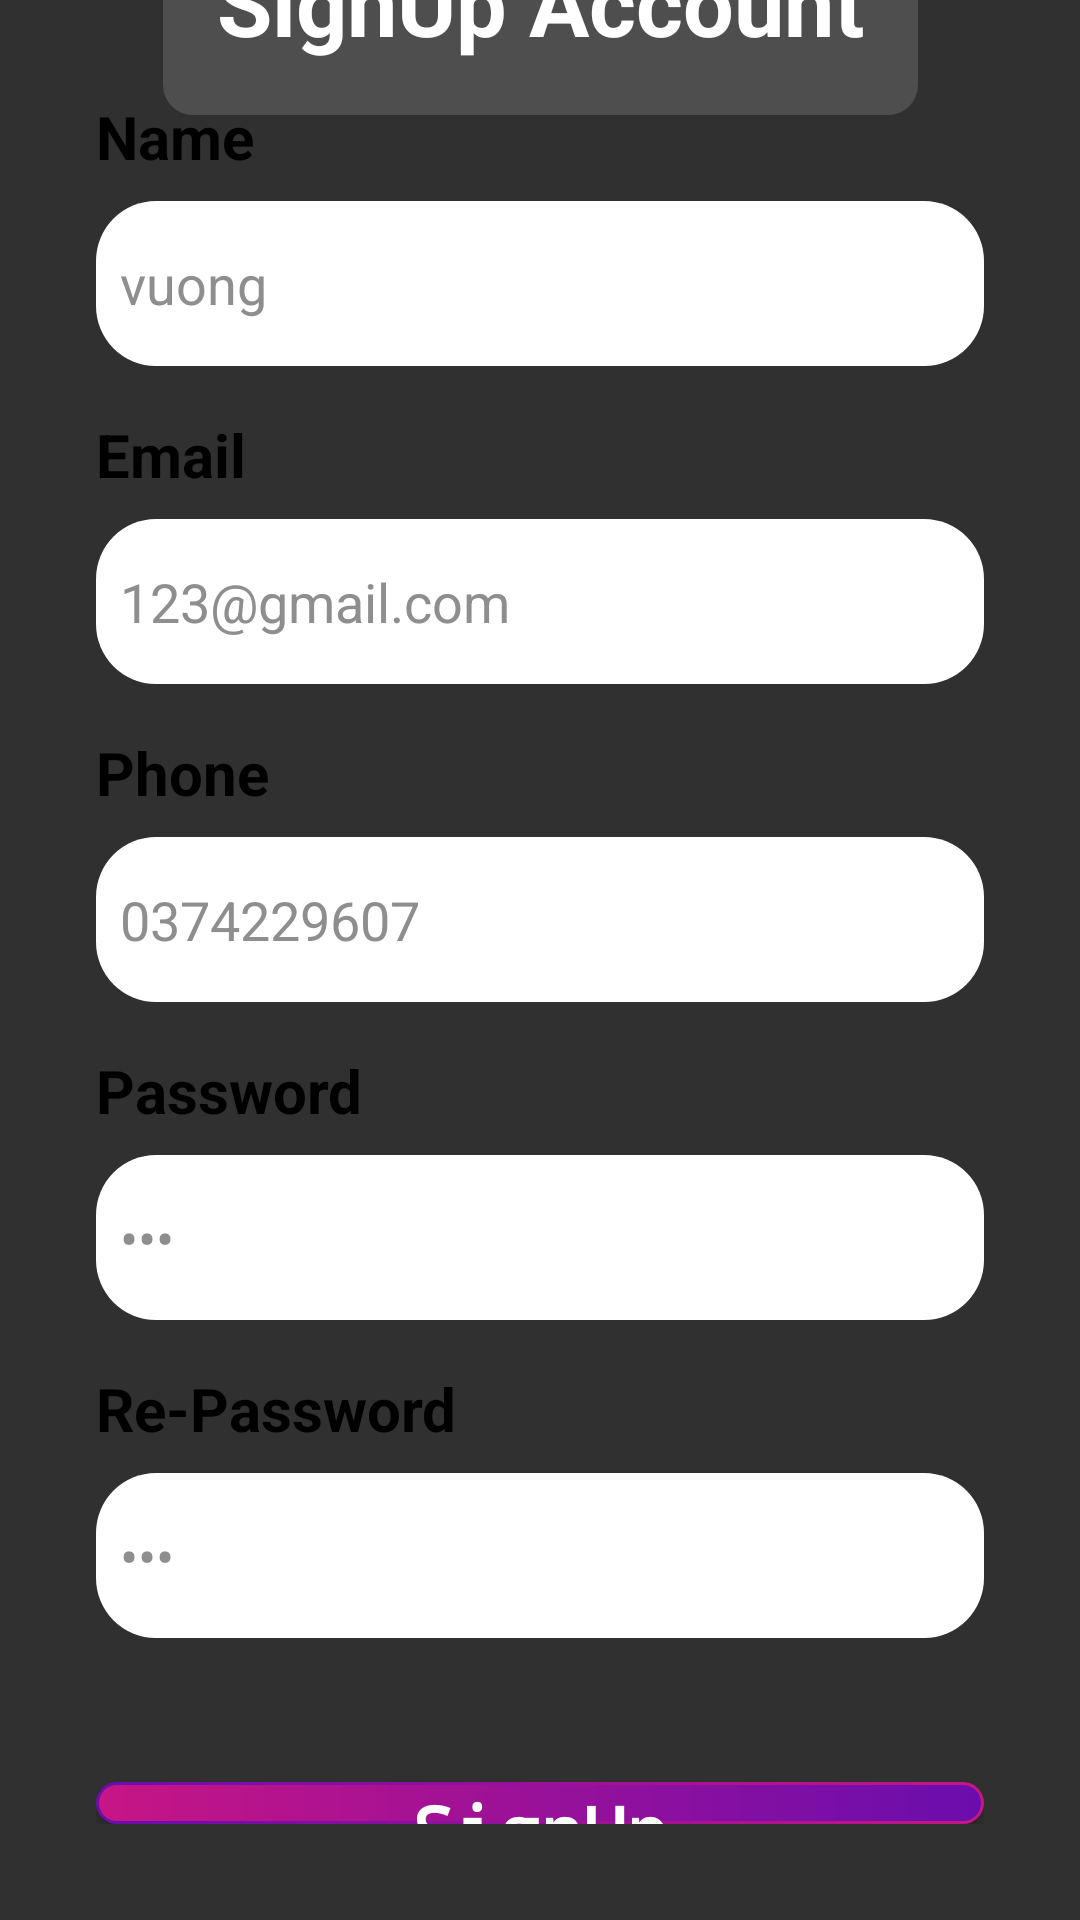

Layout XML and referenced resources for this Android screen:
<!-- AndroidManifest.xml: application theme Theme.RestaurantManager -->
<!-- res/layout/activity_signup.xml -->
<?xml version="1.0" encoding="utf-8"?>
<androidx.constraintlayout.widget.ConstraintLayout xmlns:android="http://schemas.android.com/apk/res/android"
    xmlns:app="http://schemas.android.com/apk/res-auto"
    xmlns:tools="http://schemas.android.com/tools"
    android:layout_width="match_parent"
    android:layout_height="match_parent">

    <ImageView
        android:id="@+id/imageView3"
        android:layout_width="wrap_content"
        android:layout_height="wrap_content"
        android:scaleType="fitXY"
        app:layout_constraintBottom_toBottomOf="parent"
        app:layout_constraintEnd_toEndOf="parent"
        app:layout_constraintStart_toStartOf="parent"
        app:layout_constraintTop_toTopOf="parent"
        app:srcCompat="@drawable/background_page" />

    <LinearLayout
        android:id="@+id/linearLayout"
        android:layout_width="match_parent"
        android:layout_height="wrap_content"
        android:background="@drawable/grey_top_corned_background"
        android:orientation="vertical"
        android:padding="32dp"
        app:layout_constraintBottom_toBottomOf="parent"
        app:layout_constraintEnd_toEndOf="parent"
        app:layout_constraintStart_toStartOf="parent">

        <TextView
            android:layout_width="match_parent"
            android:layout_height="wrap_content"
            android:text="Name"
            android:textColor="#000"
            android:textSize="20sp"
            android:textStyle="bold" />

        <EditText
            android:text="vuong"
            android:id="@+id/signupname"
            android:layout_width="match_parent"
            android:layout_height="55dp"
            android:layout_marginTop="8dp"
            android:background="@drawable/edittext_white"
            android:ems="10"
            android:hint="Nguyễn Văn A"
            android:inputType="textPersonName"
            android:padding="8dp"
            android:textColor="#8e8e8e"
            android:textColorHint="#8e8e8e"
            android:textSize="18dp" />

        <TextView
            android:id="@+id/textView3"
            android:layout_width="match_parent"
            android:layout_height="wrap_content"
            android:layout_marginTop="16dp"
            android:text="Email"
            android:textColor="#000"
            android:textSize="20sp"
            android:textStyle="bold" />

        <EditText
            android:text="123@gmail.com"
            android:id="@+id/signupmail"
            android:layout_width="match_parent"
            android:layout_height="55dp"
            android:layout_marginTop="8dp"
            android:background="@drawable/edittext_white"
            android:ems="10"
            android:hint="abc@gmail.com"
            android:inputType="textPersonName"
            android:padding="8dp"
            android:textColor="#8e8e8e"
            android:textColorHint="#8e8e8e"
            android:textSize="18dp" />

        <TextView
            android:layout_width="match_parent"
            android:layout_height="wrap_content"
            android:layout_marginTop="16dp"
            android:text="Phone"
            android:textColor="#000"
            android:textSize="20sp"
            android:textStyle="bold" />

        <EditText
            android:text="0374229607"
            android:id="@+id/signupphone"
            android:layout_width="match_parent"
            android:layout_height="55dp"
            android:layout_marginTop="8dp"
            android:background="@drawable/edittext_white"
            android:ems="10"
            android:hint="0378997268"
            android:inputType="phone"
            android:padding="8dp"
            android:textColor="#8e8e8e"
            android:textColorHint="#8e8e8e"
            android:textSize="18dp" />

        <TextView
            android:layout_width="match_parent"
            android:layout_height="wrap_content"
            android:layout_marginTop="16dp"
            android:text="Password"
            android:textColor="#000"
            android:textSize="20sp"
            android:textStyle="bold" />

        <EditText
            android:text="123"
            android:id="@+id/signuppass"
            android:layout_width="match_parent"
            android:layout_height="55dp"
            android:layout_marginTop="8dp"
            android:background="@drawable/edittext_white"
            android:ems="10"
            android:inputType="textPassword"
            android:padding="8dp"
            android:textColor="#8e8e8e"
            android:textColorHint="#8e8e8e"
            android:textSize="18dp" />

        <TextView
            android:id="@+id/textView31"
            android:layout_width="match_parent"
            android:layout_height="wrap_content"
            android:layout_marginTop="16dp"
            android:text="Re-Password"
            android:textColor="#000"
            android:textSize="20sp"
            android:textStyle="bold" />

        <EditText
            android:text="123"
            android:id="@+id/signuprepass"
            android:layout_width="match_parent"
            android:layout_height="55dp"
            android:layout_marginTop="8dp"
            android:background="@drawable/edittext_white"
            android:ems="10"
            android:inputType="textPassword"
            android:padding="8dp"
            android:textColor="#8e8e8e"
            android:textColorHint="#8e8e8e"
            android:textSize="18dp" />

        <Button
            android:id="@+id/buttonsignup"
            style="@android:style/Widget.Button"
            android:layout_width="match_parent"
            android:layout_height="wrap_content"
            android:layout_marginTop="48dp"
            android:background="@drawable/login_button_background"
            android:fontFamily="monospace"
            android:text="SignUp"
            android:textColor="#fff"
            android:textSize="24sp"
            android:textStyle="bold" />
    </LinearLayout>

    <TextView
        android:layout_width="wrap_content"
        android:layout_height="wrap_content"
        android:background="@drawable/half_white_background"
        android:padding="18dp"
        android:text="SignUp Account"
        android:textColor="#fff"
        android:textSize="30sp"
        android:textStyle="bold"
        app:layout_constraintBottom_toTopOf="@+id/linearLayout"
        app:layout_constraintEnd_toEndOf="parent"
        app:layout_constraintStart_toStartOf="parent"
        app:layout_constraintTop_toTopOf="parent" />
</androidx.constraintlayout.widget.ConstraintLayout>
<!-- resources referenced by this layout -->
<resources>
  <!-- drawable edittext_white (drawable) -->
  <?xml version="1.0" encoding="utf-8"?>
  <selector xmlns:android="http://schemas.android.com/apk/res/android">
  <item>
      <shape android:shape="rectangle">
          <solid android:color="#fff"/>
          <corners android:radius="20dp"/>
  
      </shape>
  </item>
  </selector>
  <!-- drawable half_white_background (drawable) -->
  <?xml version="1.0" encoding="utf-8"?>
  <selector xmlns:android="http://schemas.android.com/apk/res/android">
  <item>
      <shape android:shape="rectangle">
          <corners android:radius="10dp"/>
          <solid android:color="#25ffffff"/>
      </shape>
  </item>
  </selector>
  <!-- drawable login_button_background (drawable) -->
  <?xml version="1.0" encoding="utf-8"?>
  <layer-list xmlns:android="http://schemas.android.com/apk/res/android">
      
      <item>
          <shape android:shape="rectangle">
              <gradient
                  android:angle="0"
                  android:startColor="#6a0dad"
                  android:endColor="#c71585"
                  android:type="linear" />
              <corners android:radius="20dp"/>
          </shape>
      </item>
      
      <item android:left="1dp" android:right="1dp" android:top="1dp" android:bottom="1dp">
          <shape android:shape="rectangle">
              <solid android:color="@android:color/transparent" />
              <corners android:radius="20dp"/>
          </shape>
      </item>
      
      <item android:left="1dp" android:right="1dp" android:top="1dp" android:bottom="1dp">
          <shape android:shape="rectangle">
              <gradient
                  android:angle="0"
                  android:startColor="#c71585"
                  android:endColor="#6a0dad"
                  android:type="linear" />
              <corners android:radius="20dp"/>
          </shape>
      </item>
  </layer-list>
  <style name="Theme.RestaurantManager" parent="Base.Theme.RestaurantManager" />
  <style name="Base.Theme.RestaurantManager" parent="Theme.AppCompat.NoActionBar">
          
          
      </style>
</resources>
